Image classification data set "Dataset" (FieldRoboticsLab/Dataset-for-Indoor-Surface-Classification on GitHub). Class labels (2): carpet, wood.

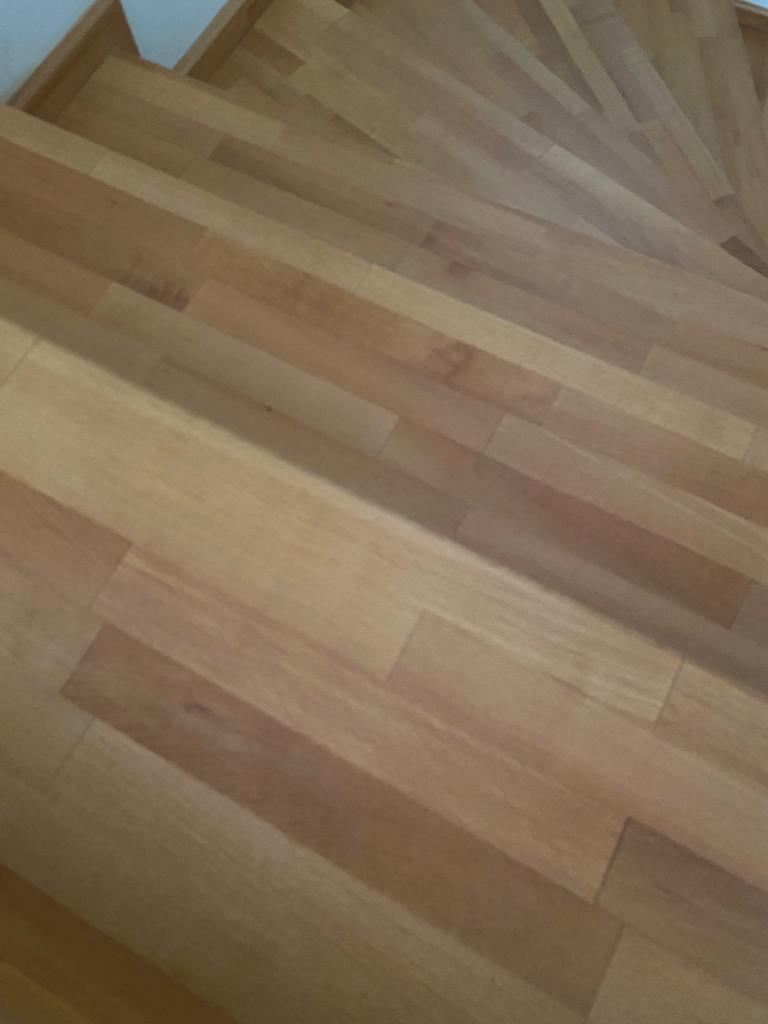
Label: wood

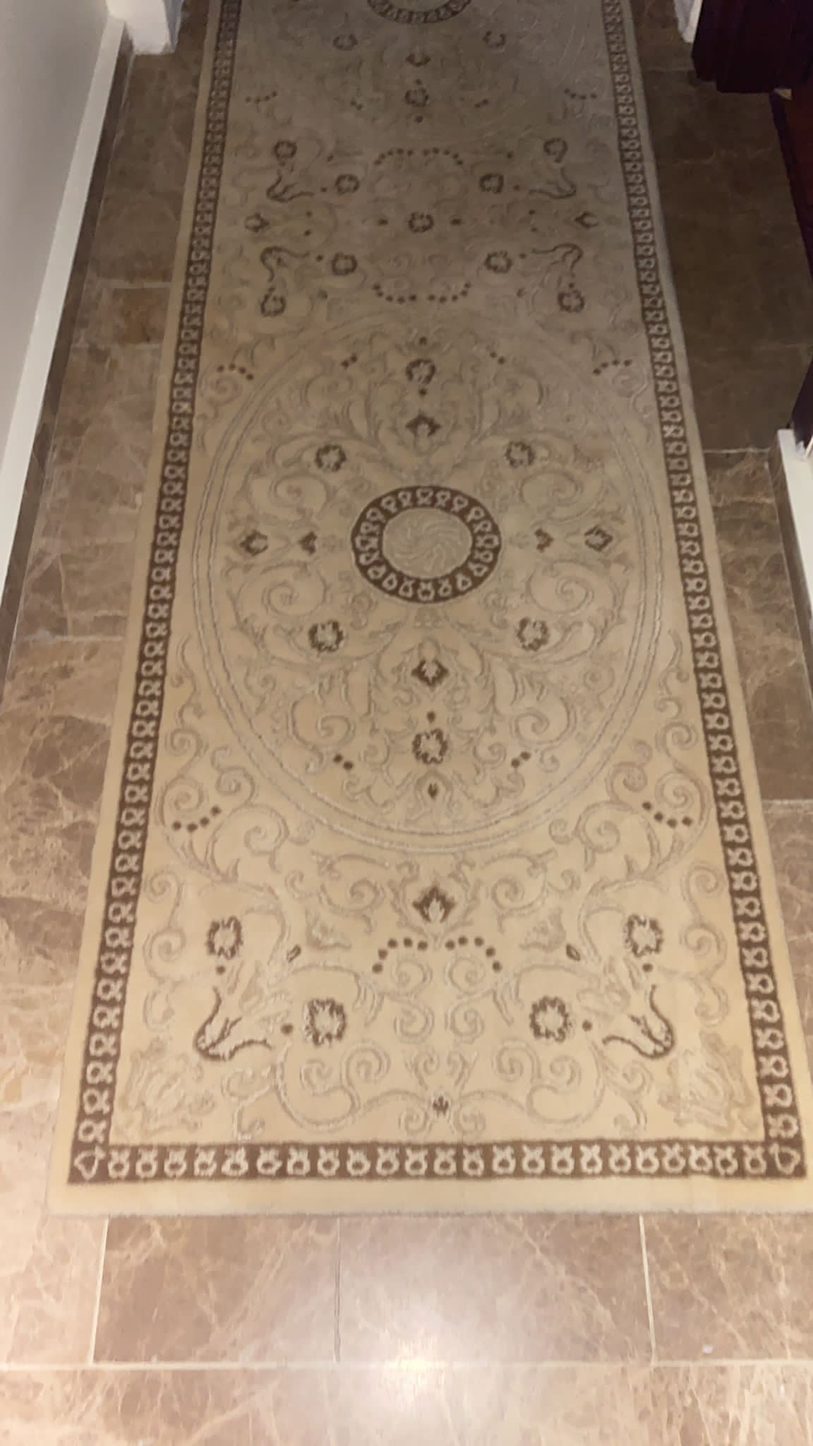
Label: carpet

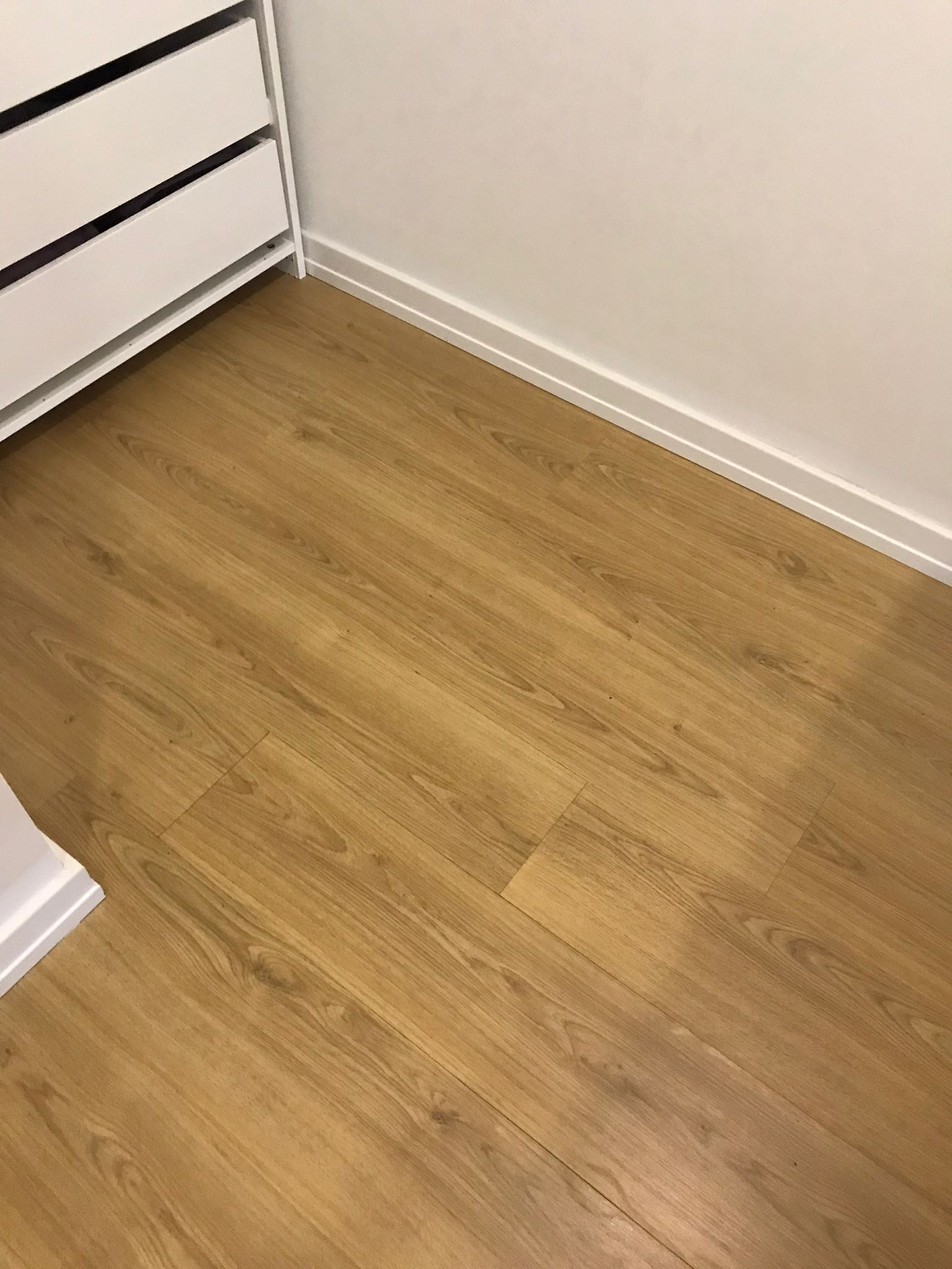
Label: wood

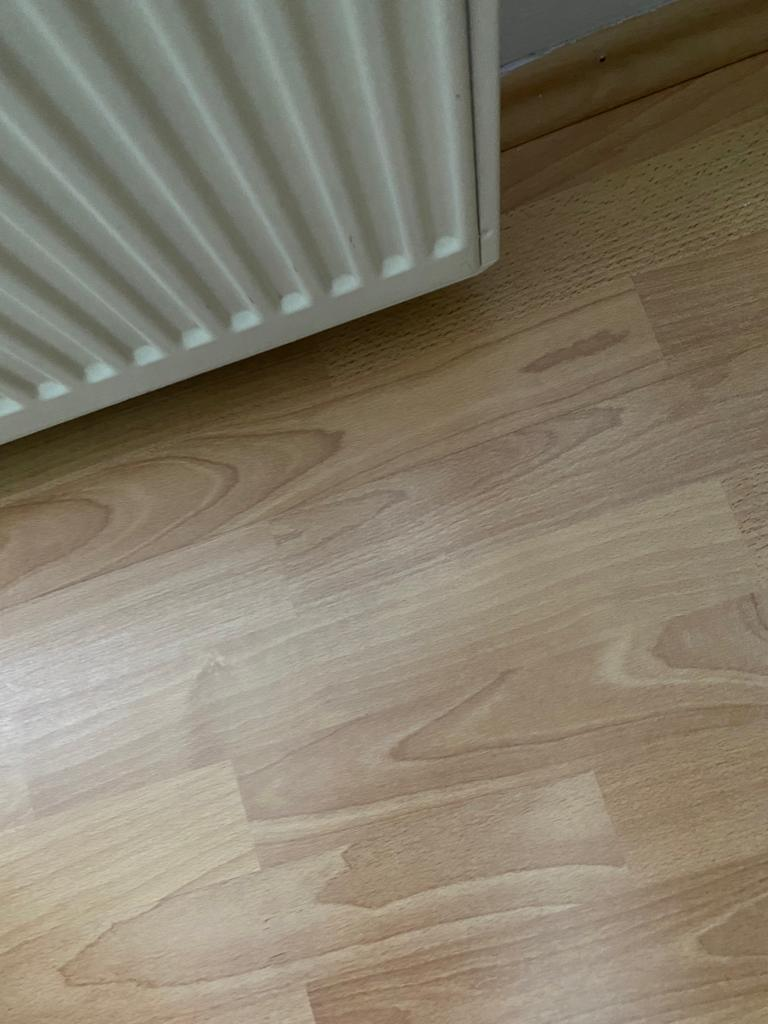
Label: wood

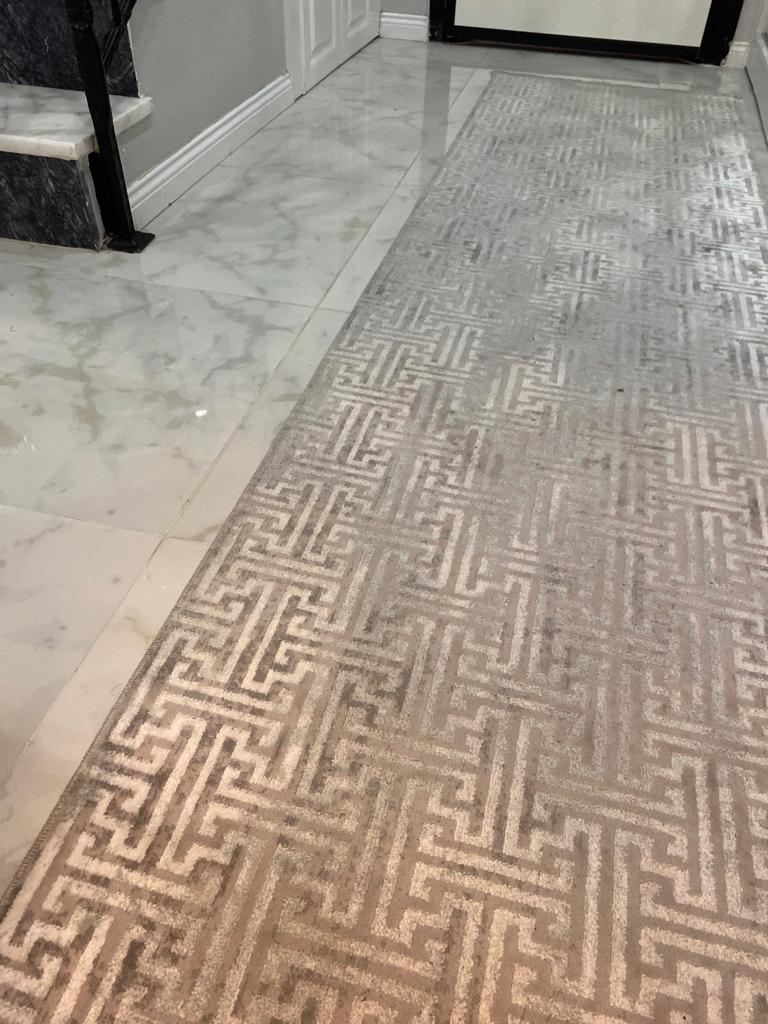
Label: carpet

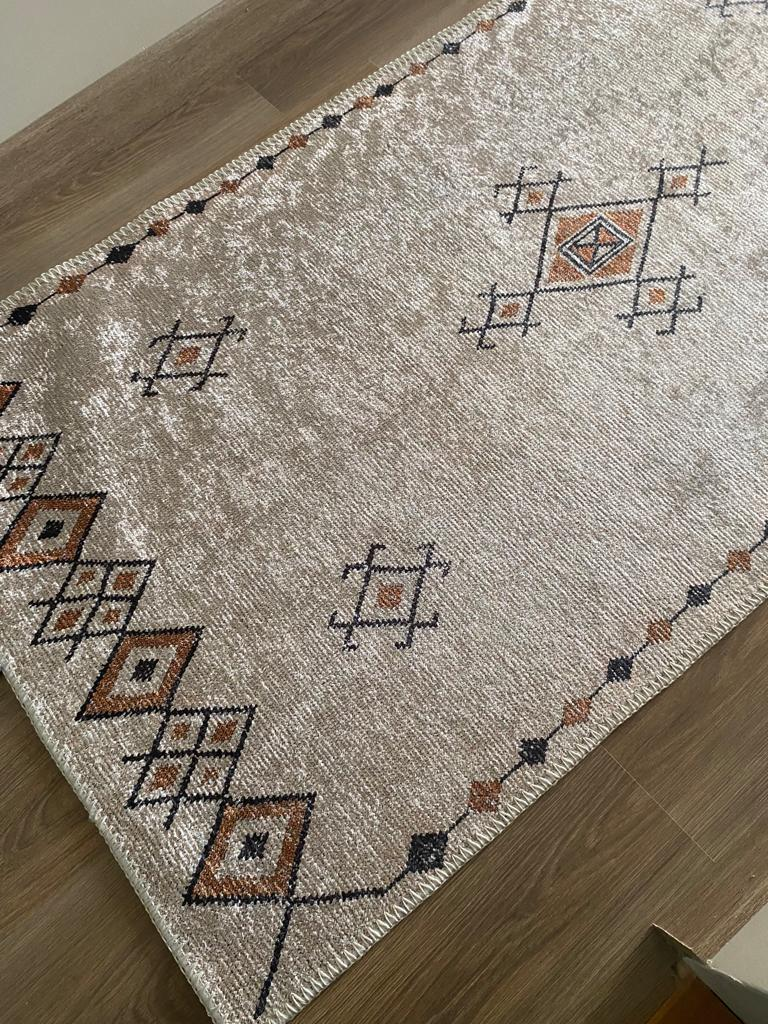
Label: carpet
